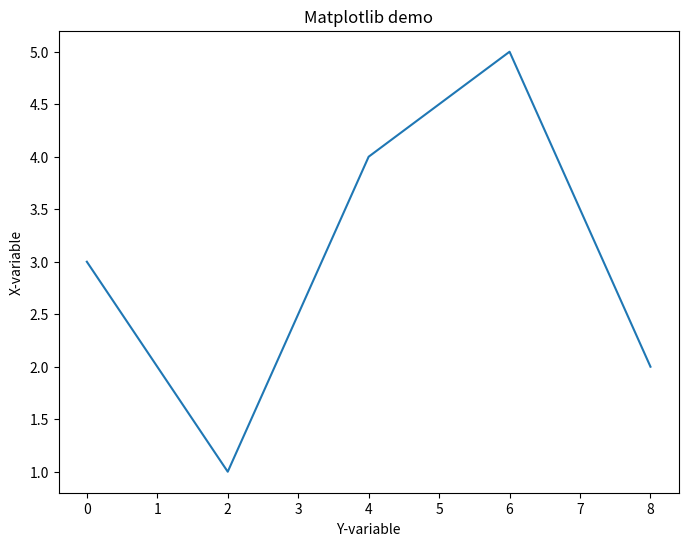

Here is the Python script that generated this plot:
# [redacted]
# 开发时间:2021/12/13 18:58
#1.按下列代码绘折线图，x[0,2,4,6,8]，y= [3,1,4,5,2],画如下折线图
import  matplotlib.pyplot as plt
import numpy as py
import pandas as pd
x = [0,2,4,6,8]
y = [3,1,4,5,2]
plt.figure(figsize=(8,6))
plt.xlabel("Y-variable")
plt.ylabel("X-variable")
plt.title("Matplotlib demo")
plt.plot(x,y)
plt.show()